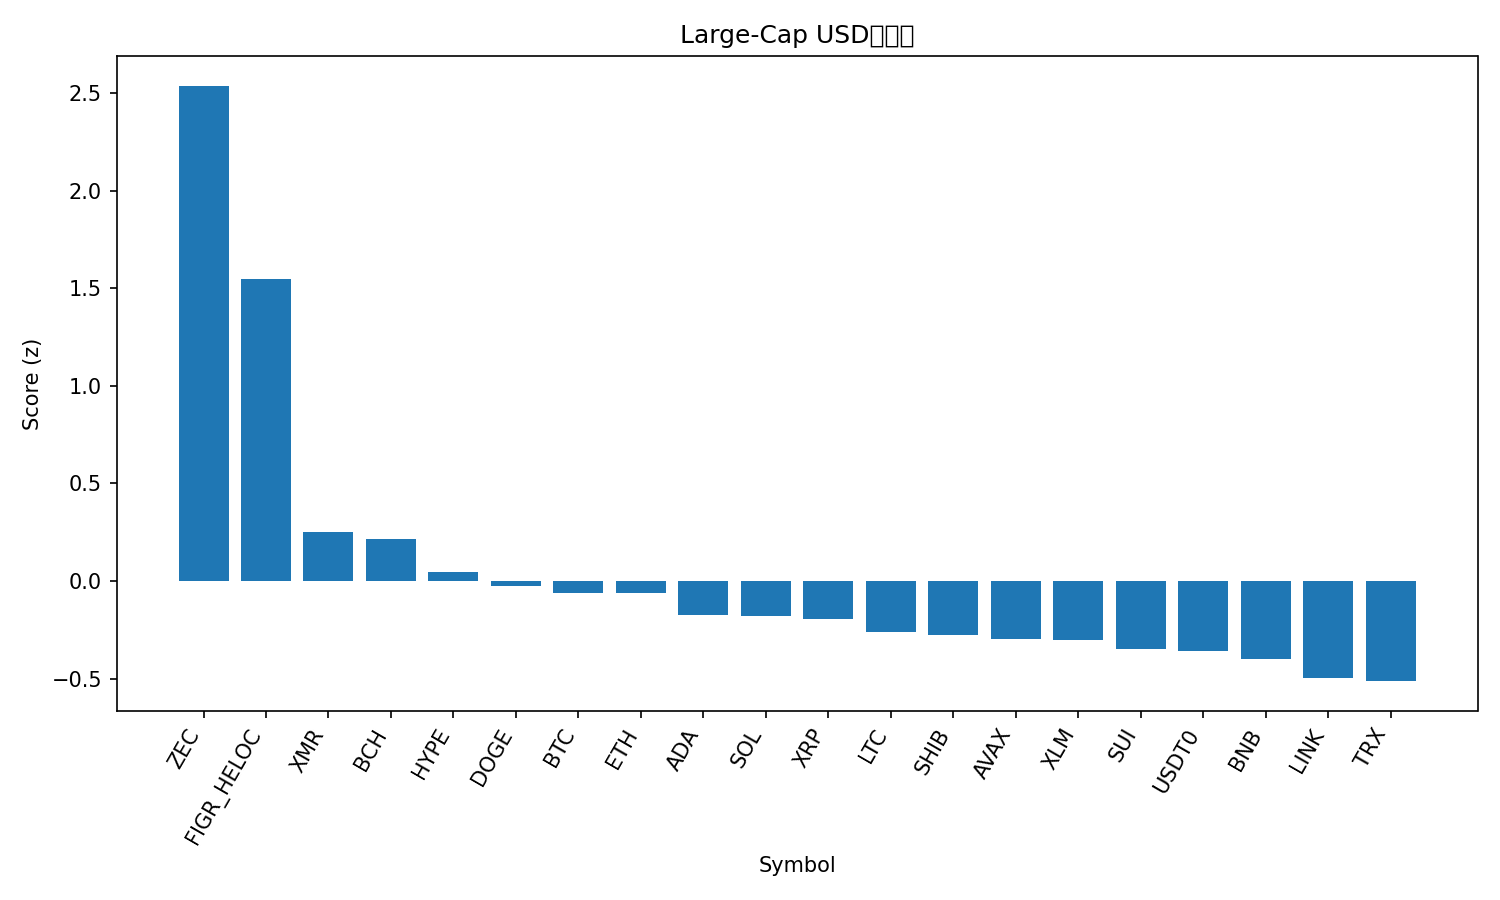

Source data for this figure (header and first rows):
rank, name, symbol, price, pct_1h, pct_24h, pct_7d, pct_1h_vs_btc, pct_24h_vs_btc, pct_7d_vs_btc, market_cap_rank, market_cap, volume_usd, score
1, Zcash, ZEC, 354.5, 2.388, 29.51, 58.02, 2.186, 27.47, 53.2, 35, 5785787208, 1232460400, 2.537
2, Figure Heloc, FIGR_HELOC, 1.0, 0.0, 208.7, 0.0, -0.2026, 206.7, -4.816, 15, 13254517547, 1500, 1.546
3, Monero, XMR, 348.7, 0.5713, 3.673, 10.26, 0.3687, 1.634, 5.448, 32, 6424185964, 163257450, 0.2496
4, Bitcoin Cash, BCH, 551.4, 0.3378, 8.451, 15.89, 0.1352, 6.411, 11.08, 18, 11002283187, 472678424, 0.2123
5, Hyperliquid, HYPE, 47.22, -0.1247, 14.04, 23.31, -0.3273, 12, 18.49, 16, 12787532907, 641630284, 0.04433
6, Dogecoin, DOGE, 0.2029, 0.3488, 3.01, 2.911, 0.1462, 0.9703, -1.905, 9, 30713892016, 1223906267, -0.02738
7, Bitcoin, BTC, 113652, 0.2026, 2.039, 4.816, 0.0, 0.0, 0.0, 1, 2266347703420, 33574440648, -0.06048
8, Ethereum, ETH, 4067, 0.2497, 3.361, 2.034, 0.0471, 1.322, -2.782, 2, 490864995830, 20240752395, -0.06336
9, Cardano, ADA, 0.6751, 0.1577, 3.02, 2.326, -0.04486, 0.9807, -2.491, 11, 24691089234, 871386235, -0.1753
10, Solana, SOL, 199, 0.09611, 3.535, 4.081, -0.1065, 1.496, -0.7346, 6, 109359747334, 3982096708, -0.1783
11, XRP, XRP, 2.63, -0.007966, 1.283, 9.385, -0.2106, -0.7562, 4.569, 4, 157718961676, 2970568008, -0.1953
12, Litecoin, LTC, 99.08, -0.02336, 2.8, 5.301, -0.226, 0.761, 0.4848, 30, 7571896523, 370905673, -0.2637
13, Shiba Inu, SHIB, 1.044e-05, 0.003128, 2.772, 3.174, -0.1995, 0.7327, -1.642, 34, 6152680151, 118563645, -0.2784
14, Avalanche, AVAX, 20.3, 0.06826, 3.986, -1.739, -0.1343, 1.947, -6.555, 26, 8661013509, 484752195, -0.295
15, Stellar, XLM, 0.3301, -0.0004139, 1.142, 2.82, -0.203, -0.8973, -1.996, 20, 10573324539, 140103683, -0.3012
16, Sui, SUI, 2.63, -0.04886, 4.225, 0.1421, -0.2515, 2.186, -4.674, 22, 9528295683, 672626724, -0.3478
17, USDT0, USDT0, 1.0, -0.009919, 0.06915, 0.01338, -0.2125, -1.97, -4.803, 31, 7180566283, 204150855, -0.361
18, BNB, BNB, 1128, -0.08615, 1.242, 0.2793, -0.2888, -0.7974, -4.537, 5, 156906950065, 1459025204, -0.3974
19, Chainlink, LINK, 18.19, -0.3038, 0.9592, 4.236, -0.5064, -1.08, -0.5804, 17, 12676511704, 534329614, -0.4988
20, TRON, TRX, 0.2992, -0.09986, 0.5255, -6.015, -0.3025, -1.514, -10.83, 10, 28315801769, 722480154, -0.5132
21, Hedera, HBAR, 0.1788, -0.609, 3.698, 4.305, -0.8116, 1.659, -0.5113, 29, 7603857345, 121690996, -0.6944
